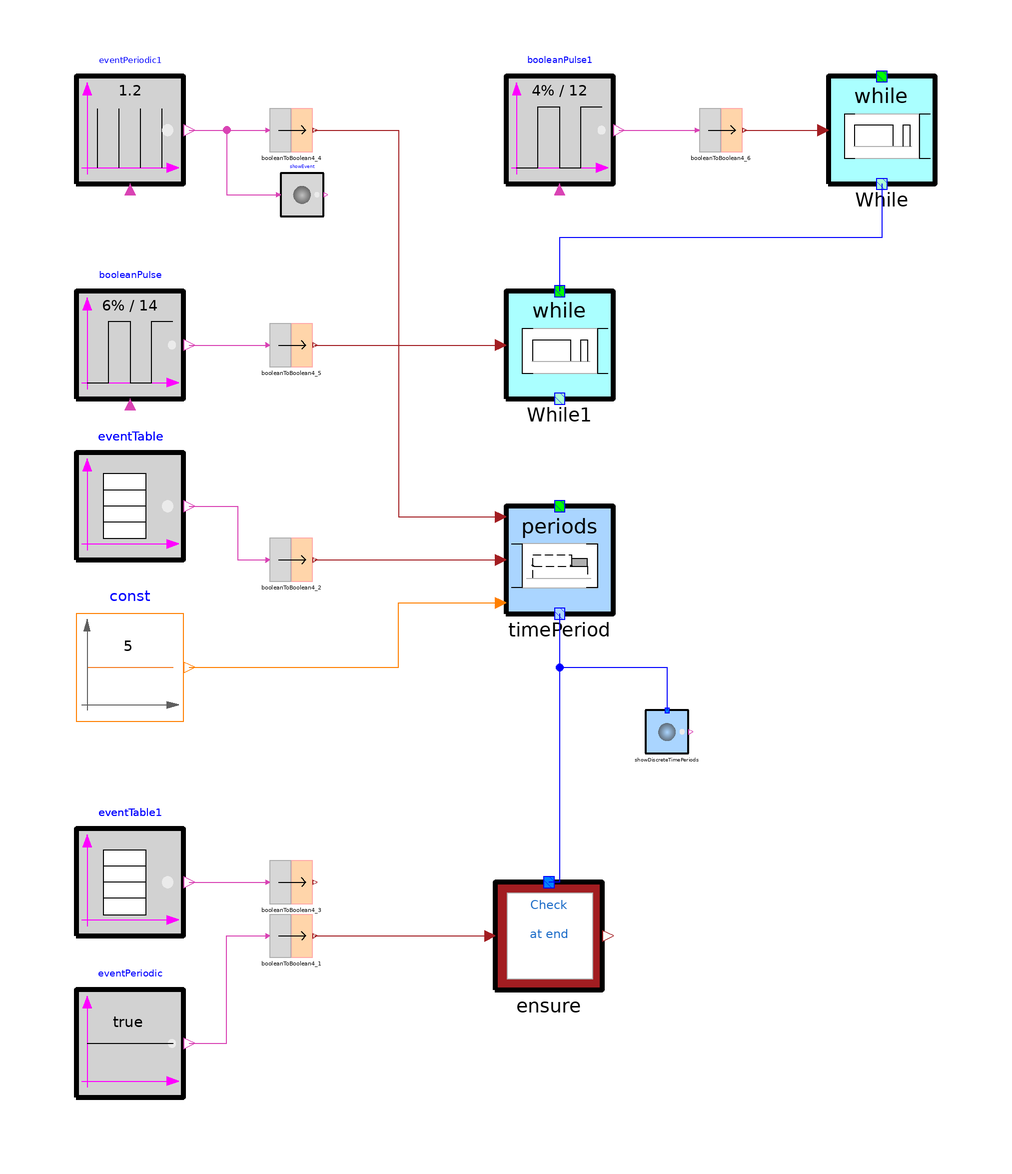

The component connection diagram of the Modelica model below, drawn from its own Placement and Line annotations.

model DiscreteTimeLocator
        TimeLocators.Periods timePeriod(discreteClockSpecified = true, leftBoundaryIncluded = false, durationSpecified = true, rightBoundaryIncluded = true) annotation(
          Placement(transformation(extent = {{0, -10}, {20, 10}})));
        CRML.Blocks.Logical.BooleanConstant eventPeriodic annotation(
          Placement(transformation(extent = {{-80, -100}, {-60, -80}})));
        CRML.Blocks.Logical4.BooleanToBoolean4 booleanToBoolean4_1 annotation(
          Placement(transformation(extent = {{-44, -74}, {-36, -66}})));
        CRML.Blocks.Events.EventTable eventTable(option_width = false, instant = {1, 1.5, 3, 5}) annotation(
          Placement(transformation(extent = {{-80, 0}, {-60, 20}})));
        CRML.Blocks.Events.EventTable eventTable1(option_width = false, instant = {10}) annotation(
          Placement(transformation(extent = {{-80, -70}, {-60, -50}})));
        Requirements.CheckAtEnd ensure annotation(
          Placement(transformation(extent = {{-2, -80}, {18, -60}})));
        CRML.Blocks.Logical4.BooleanToBoolean4 booleanToBoolean4_2 annotation(
          Placement(transformation(extent = {{-44, -4}, {-36, 4}})));
        CRML.Blocks.Logical4.BooleanToBoolean4 booleanToBoolean4_3 annotation(
          Placement(transformation(extent = {{-44, -64}, {-36, -56}})));
        CRML.Blocks.Events.EventPeriodic eventPeriodic1(period = 1.2) annotation(
          Placement(transformation(extent = {{-80, 70}, {-60, 90}})));
        CRML.Blocks.Events.ShowEvent showEvent annotation(
          Placement(transformation(extent = {{-42, 64}, {-34, 72}})));
        TimeLocators.While While1(rightBoundaryIncluded = false) annotation(
          Placement(transformation(extent = {{0, 30}, {20, 50}})));
        CRML.Blocks.Logical.BooleanPulse booleanPulse(period = 14, startTime = 2.6, width = 6) annotation(
          Placement(transformation(extent = {{-80, 30}, {-60, 50}})));
        CRML.Blocks.Logical4.BooleanToBoolean4 booleanToBoolean4_5 annotation(
          Placement(transformation(extent = {{-44, 36}, {-36, 44}})));
        TimeLocators.ShowDiscretePeriods showDiscreteTimePeriods annotation(
          Placement(transformation(extent = {{26, -36}, {34, -28}})));
        CRML.Blocks.Logical4.BooleanToBoolean4 booleanToBoolean4_4 annotation(
          Placement(transformation(extent = {{-44, 76}, {-36, 84}})));
        CRML.Blocks.MathInteger.IntegerConstant const(K = 5) annotation(
          Placement(transformation(extent = {{-80, -30}, {-60, -10}})));
        CRML.Blocks.Logical.BooleanPulse booleanPulse1(period = 12, startTime = 4, width = 4) annotation(
          Placement(transformation(extent = {{0, 70}, {20, 90}})));
        CRML.Blocks.Logical4.BooleanToBoolean4 booleanToBoolean4_6 annotation(
          Placement(transformation(extent = {{36, 76}, {44, 84}})));
        TimeLocators.While While(rightBoundaryIncluded = false) annotation(
          Placement(transformation(extent = {{60, 70}, {80, 90}})));
      equation
        connect(eventPeriodic.y, booleanToBoolean4_1.u) annotation(
          Line(points = {{-59, -90}, {-52, -90}, {-52, -70}, {-44.4, -70}}, color = {217, 67, 180}));
        connect(booleanToBoolean4_1.y, ensure.u) annotation(
          Line(points = {{-35.6, -70}, {-3, -70}}, color = {162, 29, 33}));
        connect(timePeriod.y, ensure.tl) annotation(
          Line(points = {{10, -10}, {10, -60}, {8, -60}}, color = {0, 0, 255}));
        connect(eventTable.y, booleanToBoolean4_2.u) annotation(
          Line(points = {{-59, 10}, {-50, 10}, {-50, 0}, {-44.4, 0}}, color = {217, 67, 180}));
        connect(booleanToBoolean4_2.y, timePeriod.u1) annotation(
          Line(points = {{-35.6, 0}, {-1, 0}}, color = {162, 29, 33}));
        connect(eventTable1.y, booleanToBoolean4_3.u) annotation(
          Line(points = {{-59, -60}, {-44.4, -60}}, color = {217, 67, 180}));
        connect(booleanPulse.y, booleanToBoolean4_5.u) annotation(
          Line(points = {{-59, 40}, {-44.4, 40}}, color = {217, 67, 180}));
        connect(booleanToBoolean4_5.y, While1.u) annotation(
          Line(points = {{-35.6, 40}, {-1, 40}}, color = {162, 29, 33}));
        connect(timePeriod.y, showDiscreteTimePeriods.tl) annotation(
          Line(points = {{10, -10}, {10, -20}, {30, -20}, {30, -28}}, color = {0, 0, 255}));
        connect(eventPeriodic1.y, showEvent.u) annotation(
          Line(points = {{-59, 80}, {-52, 80}, {-52, 68}, {-42.4, 68}}, color = {217, 67, 180}));
        connect(eventPeriodic1.y, booleanToBoolean4_4.u) annotation(
          Line(points = {{-59, 80}, {-44.4, 80}}, color = {217, 67, 180}));
        connect(booleanToBoolean4_4.y, timePeriod.clock) annotation(
          Line(points = {{-35.6, 80}, {-20, 80}, {-20, 8}, {-1, 8}}, color = {162, 29, 33}));
        connect(booleanPulse1.y, booleanToBoolean4_6.u) annotation(
          Line(points = {{21, 80}, {35.6, 80}}, color = {217, 67, 180}));
        connect(booleanToBoolean4_6.y, While.u) annotation(
          Line(points = {{44.4, 80}, {59, 80}}, color = {162, 29, 33}));
        connect(While.y, While1.tl) annotation(
          Line(points = {{70, 70}, {70, 60}, {10, 60}, {10, 50}}, color = {0, 0, 255}));
        connect(const.y, timePeriod.discreteDuration) annotation(
          Line(points = {{-59, -20}, {-20, -20}, {-20, -8}, {-1, -8}}, color = {255, 127, 0}));
        annotation(
          Icon(coordinateSystem(preserveAspectRatio = false), graphics = {Ellipse(lineColor = {75, 138, 73}, fillColor = {255, 255, 255}, fillPattern = FillPattern.Solid, extent = {{-100, -100}, {100, 100}}), Polygon(lineColor = {0, 0, 255}, fillColor = {75, 138, 73}, pattern = LinePattern.None, fillPattern = FillPattern.Solid, points = {{-36, 60}, {64, 0}, {-36, -60}, {-36, 60}})}),
          Diagram(coordinateSystem(preserveAspectRatio = false)),
          experiment(StopTime = 14));
      end DiscreteTimeLocator;